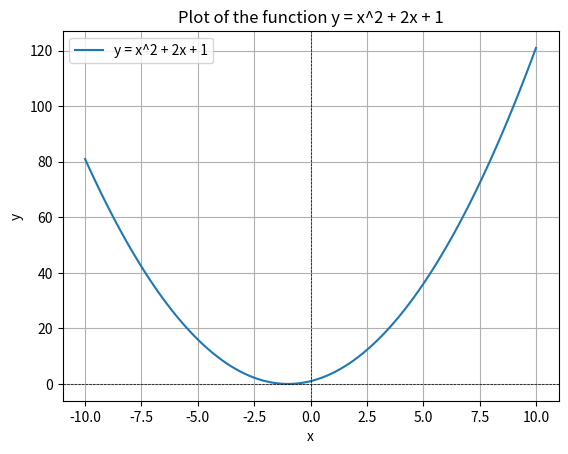

Write Python code to recreate this figure.
import matplotlib.pyplot as plt 
import numpy as np
import pandas as pd

function = lambda x: x**2 + 2*x + 1
x = np.linspace(-10, 10, 100)
y = function(x)

plt.plot(x, y, label='y = x^2 + 2x + 1')
plt.title('Plot of the function y = x^2 + 2x + 1')
plt.xlabel('x')
plt.ylabel('y')
plt.axhline(0, color='black', lw=0.5, ls='--')
plt.axvline(0, color='black', lw=0.5, ls='--')
plt.grid()
plt.legend()
plt.show()



# Create a DataFrame from the lists
# df = pd.DataFrame({'Maximum': maximum, 'Minimum': minimum})

# print("DataFrame: \n",df)
